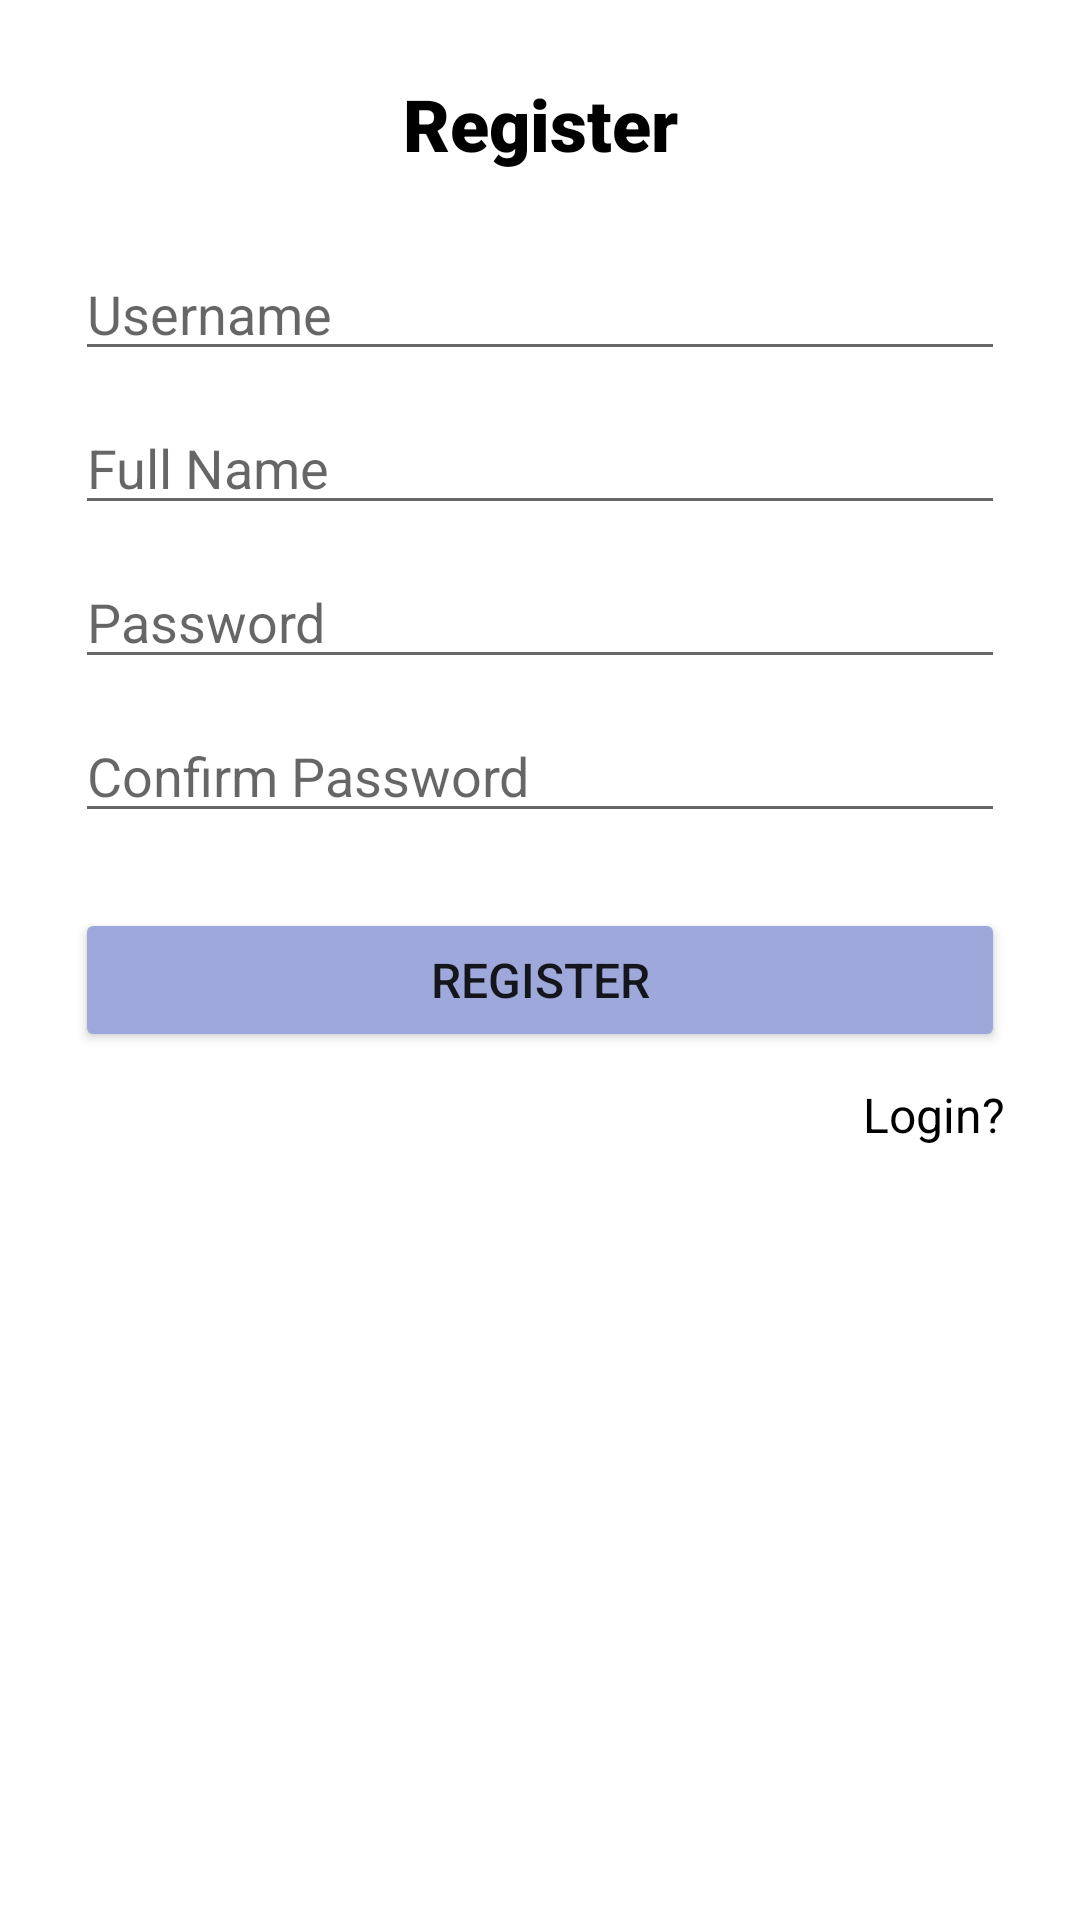

Here is an Android app screen rendered from its layout file. Give the layout XML and the strings, colors and styles it references.
<!-- AndroidManifest.xml: application theme Theme.Chapter4Topic4 -->
<!-- res/layout/fragment_register.xml -->
<?xml version="1.0" encoding="utf-8"?>
<FrameLayout xmlns:android="http://schemas.android.com/apk/res/android"
    xmlns:tools="http://schemas.android.com/tools"
    android:layout_width="match_parent"
    android:layout_height="match_parent"
    xmlns:app="http://schemas.android.com/apk/res-auto"
    tools:context=".RegisterFragment">

    
    <androidx.constraintlayout.widget.ConstraintLayout
        android:layout_margin="25dp"
        android:layout_width="match_parent"
        android:layout_height="match_parent">

        <TextView
            android:id="@+id/textView"
            android:layout_width="wrap_content"
            android:layout_height="wrap_content"
            android:text="Register"
            android:fontFamily="sans-serif-black"
            android:textColor="@color/black"
            android:textSize="24sp"
            app:layout_constraintEnd_toEndOf="parent"
            app:layout_constraintStart_toStartOf="parent"
            app:layout_constraintTop_toTopOf="parent" />

        <EditText
            android:id="@+id/editUserReg"
            android:hint="Username"
            android:layout_marginTop="25dp"
            android:layout_width="match_parent"
            android:layout_height="wrap_content"
            app:layout_constraintTop_toBottomOf="@+id/textView" />

        <EditText
            android:id="@+id/editFullName"
            android:hint="Full Name"
            android:layout_marginTop="10dp"
            android:layout_width="match_parent"
            android:layout_height="wrap_content"
            app:layout_constraintTop_toBottomOf="@+id/editUserReg" />

        <EditText
            android:id="@+id/editPassReg"
            android:hint="Password"
            android:layout_marginTop="10dp"
            android:layout_width="match_parent"
            android:layout_height="wrap_content"
            app:layout_constraintTop_toBottomOf="@+id/editFullName" />

        <EditText
            android:id="@+id/editPassConfReg"
            android:hint="Confirm Password"
            android:layout_marginTop="10dp"
            android:layout_width="match_parent"
            android:layout_height="wrap_content"
            app:layout_constraintTop_toBottomOf="@+id/editPassReg" />

        <Button
            android:id="@+id/btnRegister"
            android:layout_width="match_parent"
            android:layout_height="wrap_content"
            android:text="Register"
            android:textSize="16sp"
            android:backgroundTint="@color/blue"
            android:layout_marginTop="25dp"
            app:layout_constraintEnd_toEndOf="parent"
            app:layout_constraintStart_toStartOf="parent"
            app:layout_constraintTop_toBottomOf="@+id/editPassConfReg" />

        <TextView
            android:id="@+id/txtLogin"
            android:layout_width="wrap_content"
            android:layout_height="wrap_content"
            android:text="Login?"
            android:textSize="16sp"
            android:fontFamily="sans-serif"
            android:textColor="@color/black"
            android:layout_marginTop="10dp"
            app:layout_constraintEnd_toEndOf="parent"
            app:layout_constraintTop_toBottomOf="@+id/btnRegister" />
    </androidx.constraintlayout.widget.ConstraintLayout>

</FrameLayout>
<!-- resources referenced by this layout -->
<resources>
  <color name="black">#FF000000</color>
  <color name="blue">#9FA8DA</color>
  <style name="Theme.Chapter4Topic4" parent="Theme.MaterialComponents.DayNight.DarkActionBar">
          
          <item name="colorPrimary">@color/purple_500</item>
          <item name="colorPrimaryVariant">@color/purple_700</item>
          <item name="colorOnPrimary">@color/white</item>
          
          <item name="colorSecondary">@color/teal_200</item>
          <item name="colorSecondaryVariant">@color/teal_700</item>
          <item name="colorOnSecondary">@color/black</item>
          
          <item name="android:statusBarColor" tools:targetApi="l">?attr/colorPrimaryVariant</item>
          
      </style>
  <color name="purple_500">#FF6200EE</color>
  <color name="purple_700">#FF3700B3</color>
  <color name="white">#FFFFFFFF</color>
  <color name="teal_200">#FF03DAC5</color>
  <color name="teal_700">#FF018786</color>
</resources>
